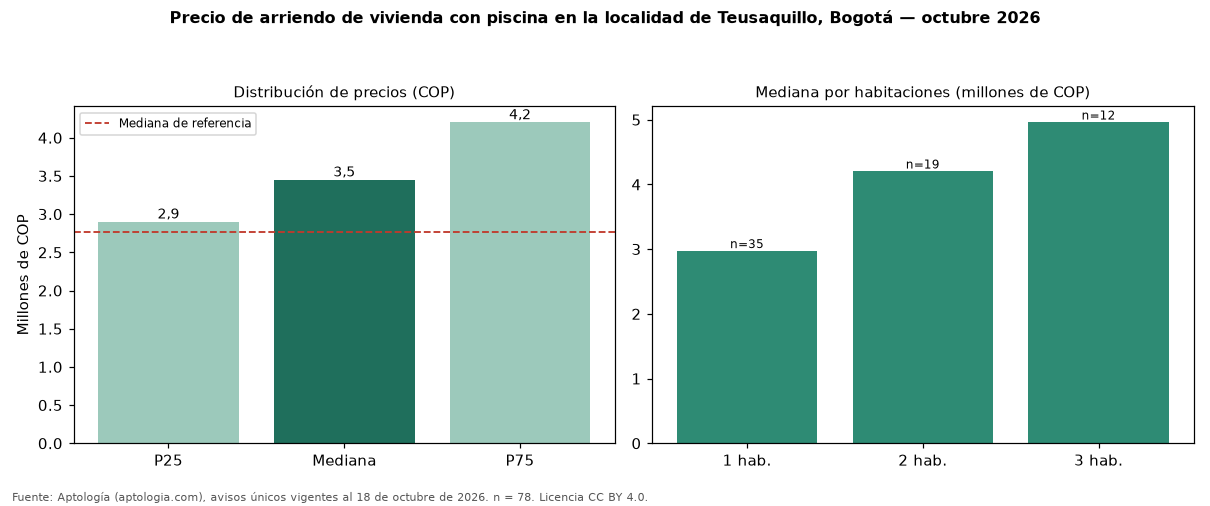

Values plotted in this chart, from the file beside it:
seccion, metrica, valor_cop, n
precio, p25, 2900000, 78
precio, mediana, 3450000, 78
precio, p75, 4200000, 78
cop_por_m2, p25, 59693, 78
cop_por_m2, mediana, 68327, 78
cop_por_m2, p75, 87390, 78
area, area_mediana_m2, 49.0, 78
habitaciones, 1, 2970000, 35
habitaciones, 2, 4200000, 19
habitaciones, 3, 4957500, 12
habitaciones, 4+, 7000000, 4
administracion, mediana, 486100, 22
estrato, moda, 4, 
parqueadero, porcentaje_con_parqueadero, 61.5, 78
referencia, mediana_referencia, 2769500, 1080
referencia, mediana_cop_por_m2_referencia, 50000, 1080
comparacion, mediana_grupo_opuesto, 2633000, 888
